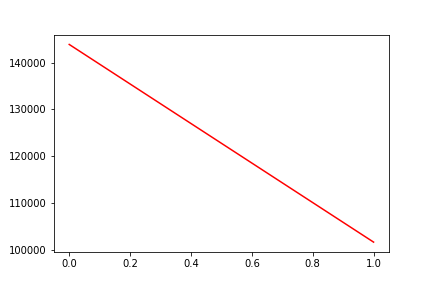

The data file committed next to this chart (first rows):
, date, assets
0, 0, 143882
1, 20200423, 101663
